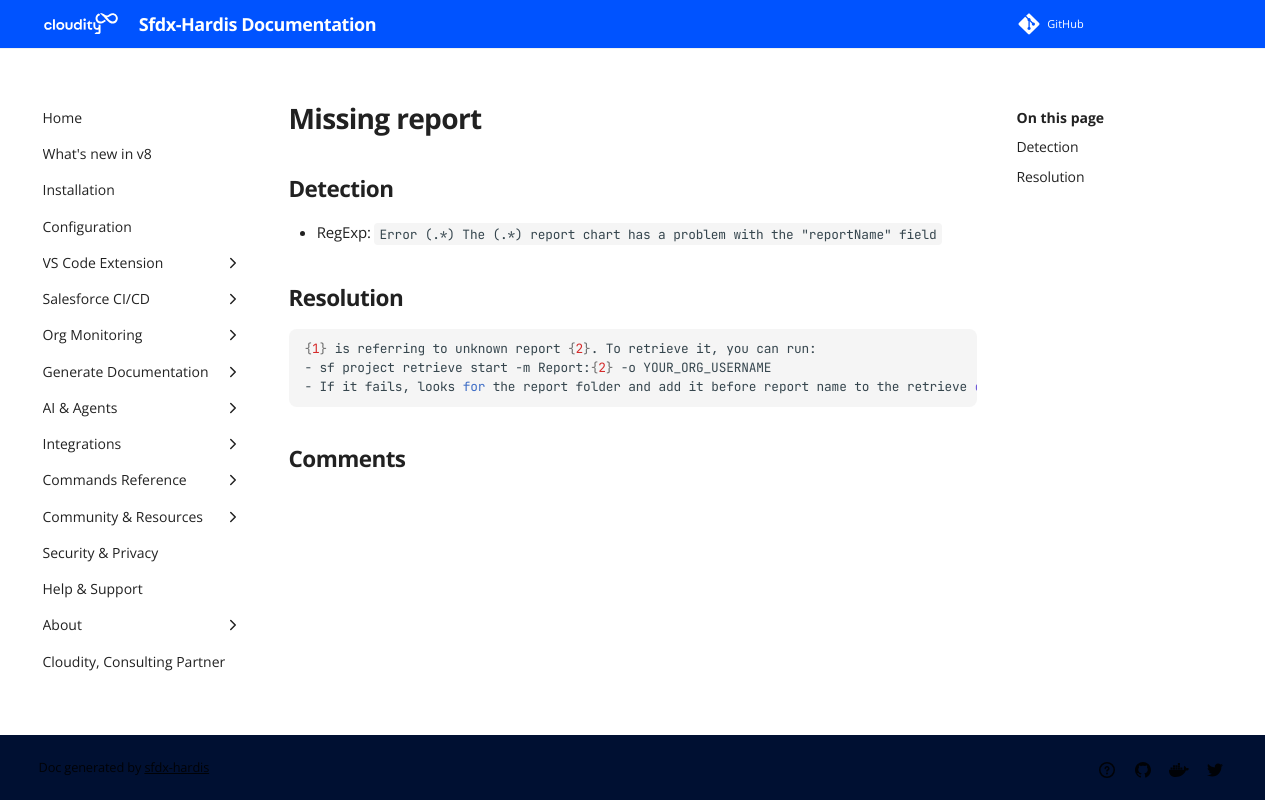

repository: hardisgroupcom/sfdx-hardis · page: sf-deployment-assistant/Missing-report/index.html · generator: mkdocs

---
title: "Missing report (Deployment assistant)"
description: "How to solve Salesforce deployment error \"Error (.*) The (.*) report chart has a problem with the \"reportName\" field\""
---
<!-- markdownlint-disable MD013 -->
# Missing report

## Detection

- RegExp: `Error (.*) The (.*) report chart has a problem with the "reportName" field`

## Resolution

```shell
{1} is referring to unknown report {2}. To retrieve it, you can run:
- sf project retrieve start -m Report:{2} -o YOUR_ORG_USERNAME
- If it fails, looks for the report folder and add it before report name to the retrieve command (ex: MYFOLDER/MYREPORTNAME)

```
